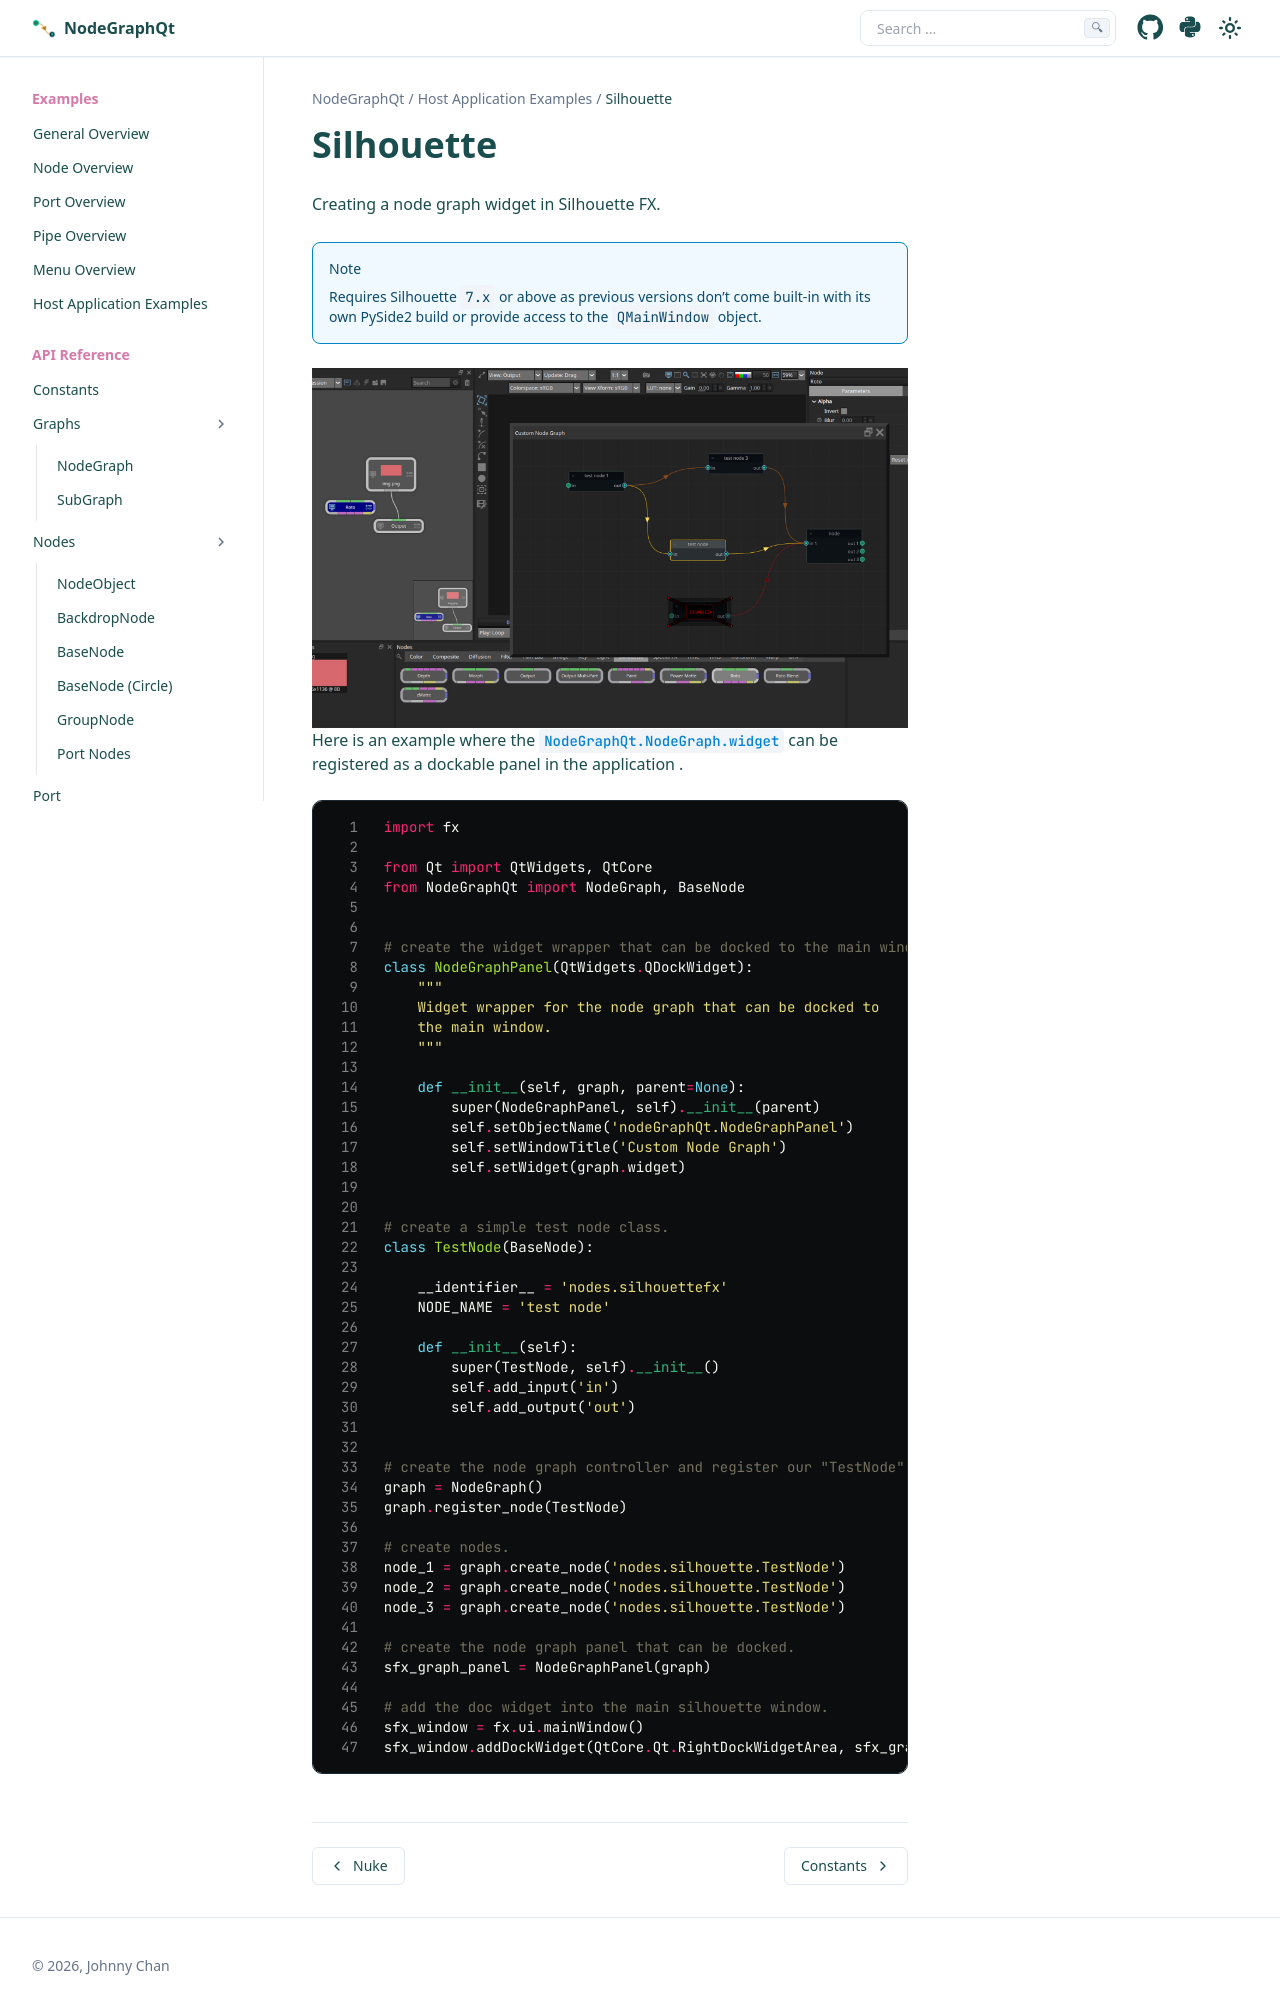

repository: jchanvfx/NodeGraphQt · page: api/host_apps/ex_app_silhouette.html · generator: sphinx

Silhouette
##########

Creating a node graph widget in Silhouette FX.

.. note::
    Requires Silhouette ``7.x`` or above as previous versions don't
    come built-in with its own PySide2 build or provide access to the
    ``QMainWindow`` object.

.. image:: ../_images/app_silhouette_example.png
        :width: 800px

| Here is an example where the :attr:`NodeGraphQt.NodeGraph.widget` can be
 registered as a dockable panel in the application .

.. code-block:: python
    :linenos:

    import fx

    from Qt import QtWidgets, QtCore
    from NodeGraphQt import NodeGraph, BaseNode


    # create the widget wrapper that can be docked to the main window.
    class NodeGraphPanel(QtWidgets.QDockWidget):
        """
        Widget wrapper for the node graph that can be docked to
        the main window.
        """

        def __init__(self, graph, parent=None):
            super(NodeGraphPanel, self).__init__(parent)
            self.setObjectName('nodeGraphQt.NodeGraphPanel')
            self.setWindowTitle('Custom Node Graph')
            self.setWidget(graph.widget)


    # create a simple test node class.
    class TestNode(BaseNode):

        __identifier__ = 'nodes.silhouettefx'
        NODE_NAME = 'test node'

        def __init__(self):
            super(TestNode, self).__init__()
            self.add_input('in')
            self.add_output('out')


    # create the node graph controller and register our "TestNode"
    graph = NodeGraph()
    graph.register_node(TestNode)

    # create nodes.
    node_1 = graph.create_node('nodes.silhouette.TestNode')
    node_2 = graph.create_node('nodes.silhouette.TestNode')
    node_3 = graph.create_node('nodes.silhouette.TestNode')

    # create the node graph panel that can be docked.
    sfx_graph_panel = NodeGraphPanel(graph)
